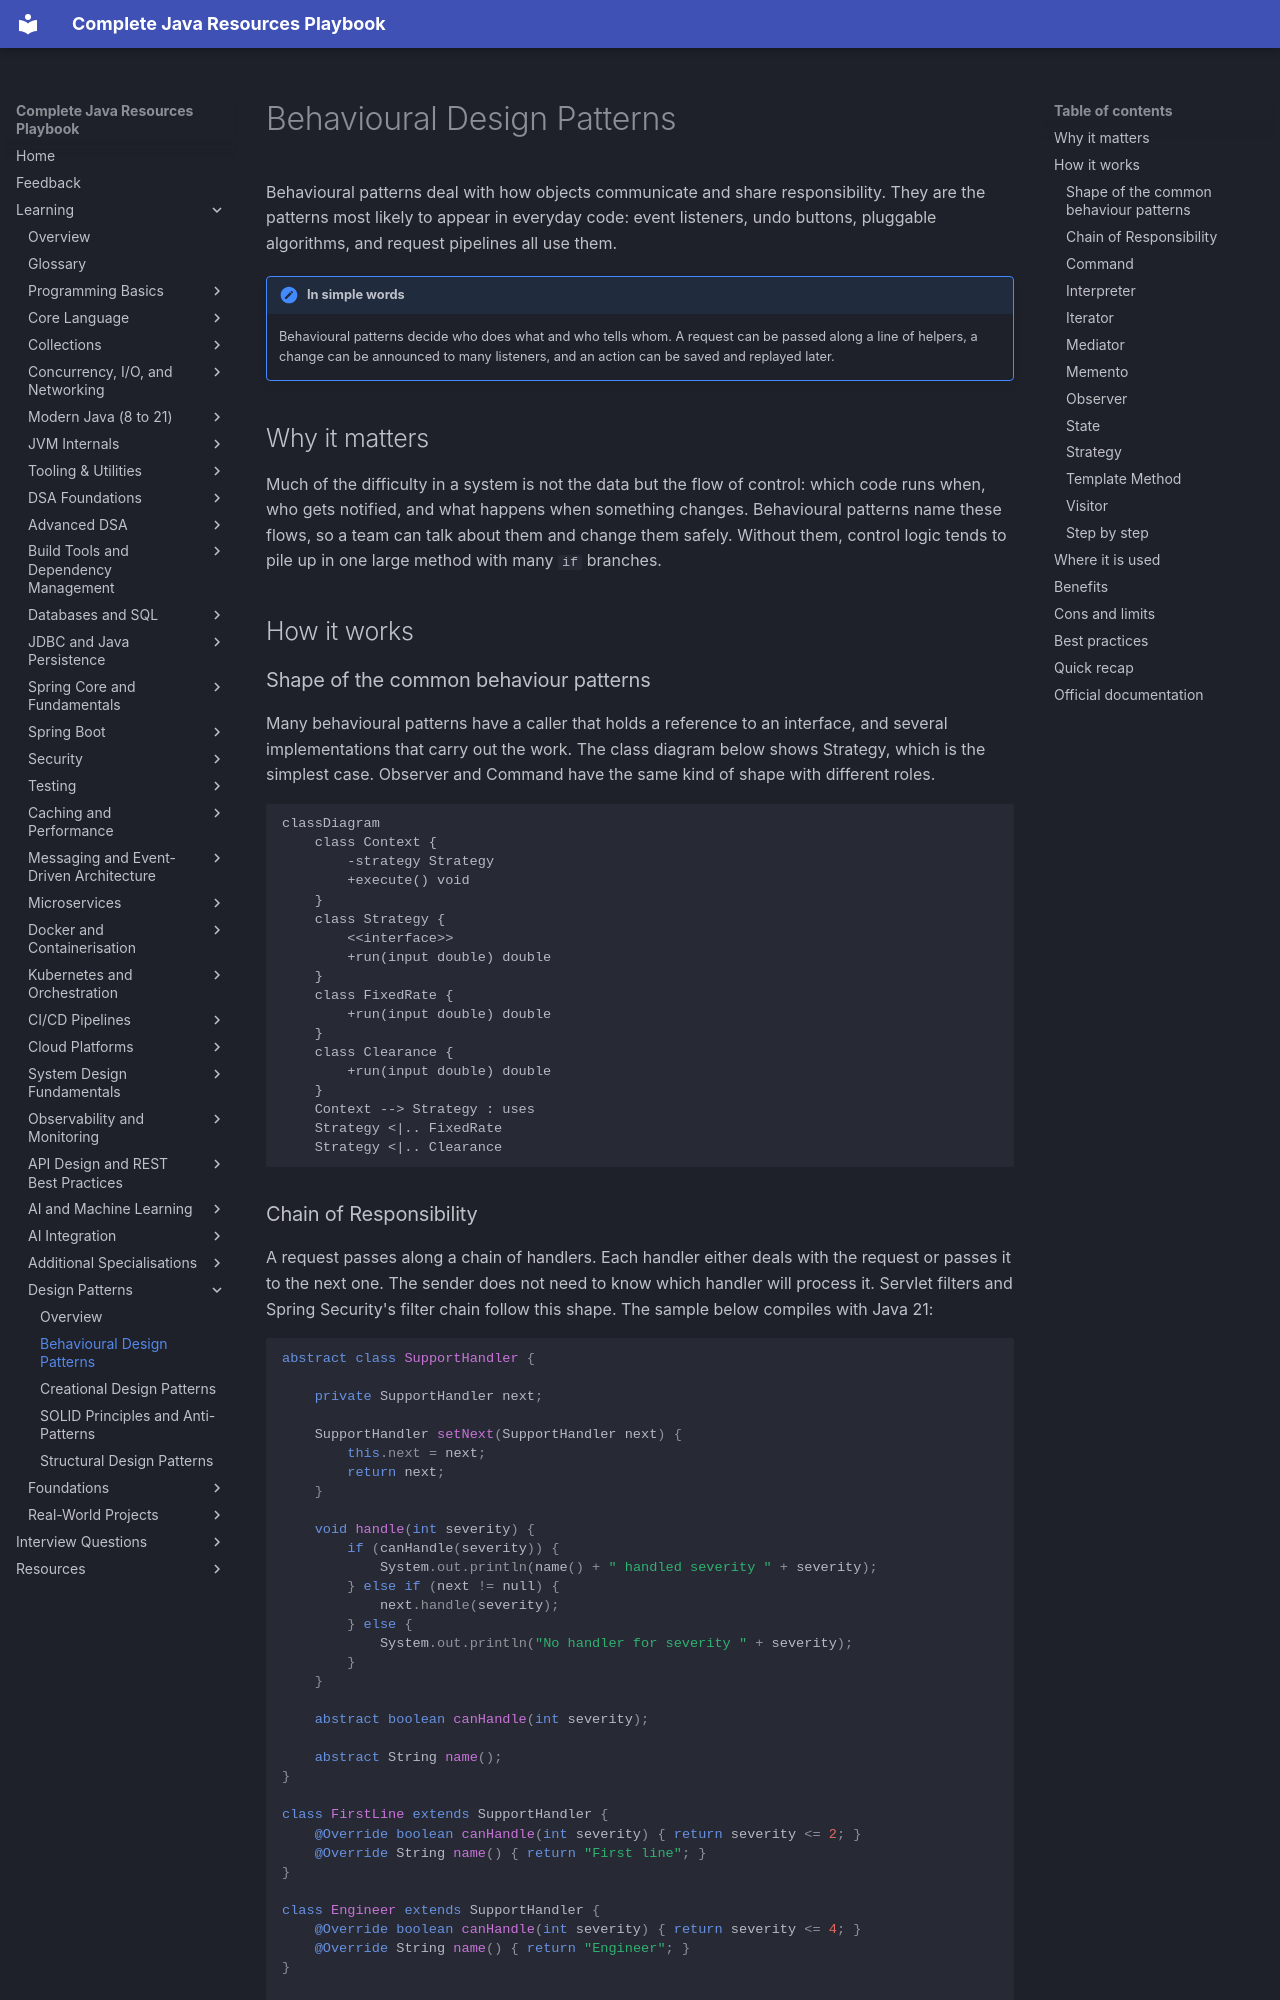

repository: AthiraMohan14/Complete-Java-Resource-PlayBook · page: learning/design-patterns/behavioural-patterns/index.html · generator: mkdocs

# Behavioural Design Patterns

Behavioural patterns deal with how objects communicate and share responsibility. They are the patterns most likely to appear in everyday code: event listeners, undo buttons, pluggable algorithms, and request pipelines all use them.

!!! note "In simple words"
    Behavioural patterns decide who does what and who tells whom. A request can be passed along a line of helpers, a change can be announced to many listeners, and an action can be saved and replayed later.

## Why it matters

Much of the difficulty in a system is not the data but the flow of control: which code runs when, who gets notified, and what happens when something changes. Behavioural patterns name these flows, so a team can talk about them and change them safely. Without them, control logic tends to pile up in one large method with many `if` branches.

## How it works

### Shape of the common behaviour patterns

Many behavioural patterns have a caller that holds a reference to an interface, and several implementations that carry out the work. The class diagram below shows Strategy, which is the simplest case. Observer and Command have the same kind of shape with different roles.

```mermaid
classDiagram
    class Context {
        -strategy Strategy
        +execute() void
    }
    class Strategy {
        <<interface>>
        +run(input double) double
    }
    class FixedRate {
        +run(input double) double
    }
    class Clearance {
        +run(input double) double
    }
    Context --> Strategy : uses
    Strategy <|.. FixedRate
    Strategy <|.. Clearance
```
